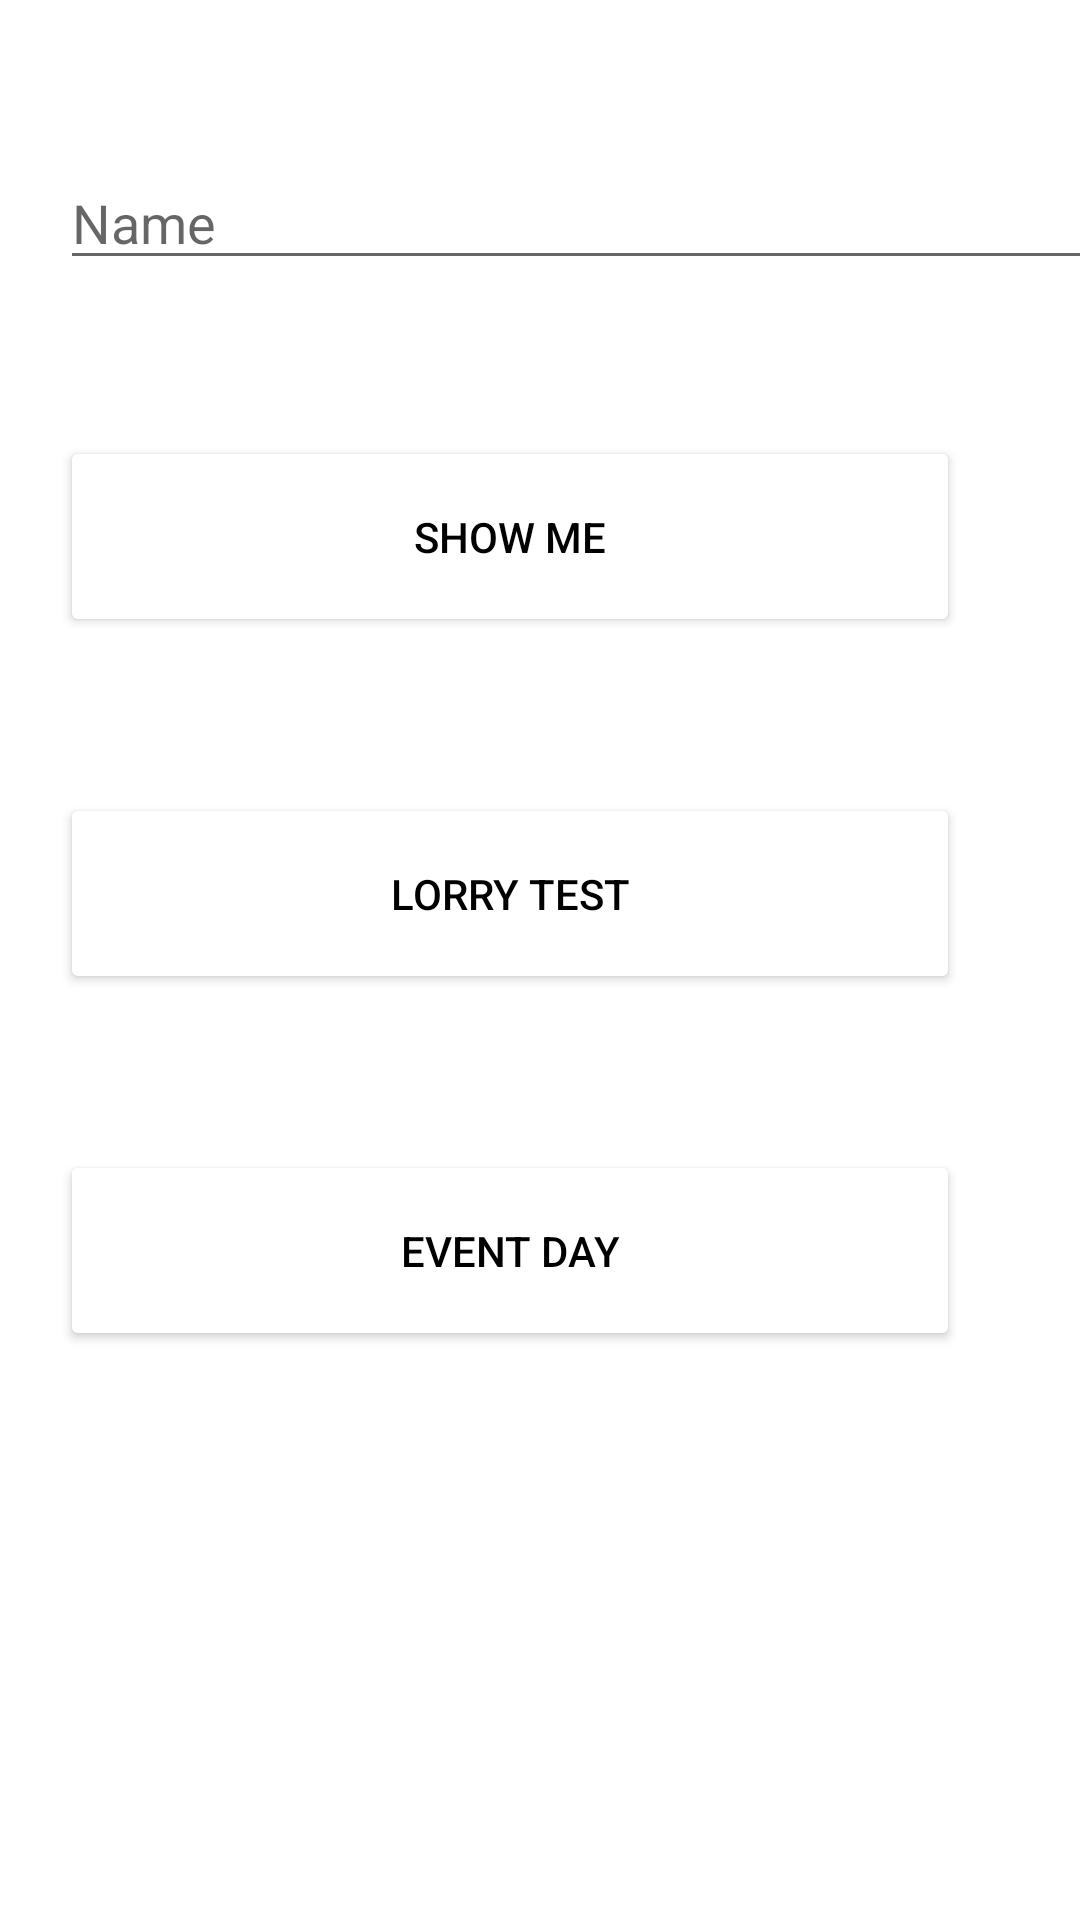

Reconstruct the res/layout file that produces this screen, plus the resources it refers to.
<!-- AndroidManifest.xml: application theme Theme.TpIntent -->
<!-- res/layout/activity_main.xml -->
<?xml version="1.0" encoding="utf-8"?>
<LinearLayout
    xmlns:android="http://schemas.android.com/apk/res/android"
    xmlns:app="http://schemas.android.com/apk/res-auto"
    xmlns:tools="http://schemas.android.com/tools"
    android:layout_width="match_parent"
    android:layout_height="match_parent"
    android:orientation="vertical"
    android:background="@color/white"
    tools:context=".MainActivity">


    <EditText
        android:id="@+id/text"
        android:layout_width="353dp"
        android:layout_height="wrap_content"
        android:layout_marginTop="52dp"
        android:layout_marginLeft="20dp"
        android:layout_marginRight="20dp"
        android:hint="Name"
        android:inputType="textPersonName"
        app:errorEnabled="true" />

    <Button
        android:id="@+id/button"
        android:layout_width="300dp"
        android:layout_height="67dp"

        android:text="Show me"
        android:layout_marginTop="52dp"
        android:layout_marginLeft="20dp"
        android:layout_marginRight="20dp"
        android:textColor="@color/black"
        android:backgroundTint="@color/white"
        />

    <Button
        android:id="@+id/button2"
        android:layout_width="300dp"
        android:layout_height="67dp"
        android:layout_marginTop="52dp"
        android:layout_marginLeft="20dp"
        android:layout_marginRight="20dp"
        android:text="Lorry Test"
        android:textColor="@color/black"
        android:backgroundTint="@color/white"
        />

    <Button
        android:id="@+id/button3"
        android:layout_width="300dp"
        android:layout_height="67dp"
        android:textColor="@color/black"
        android:backgroundTint="@color/white"
        android:text="Event Day"
        android:layout_marginTop="52dp"
        android:layout_marginLeft="20dp"
        android:layout_marginRight="20dp"
         />


</LinearLayout>
<!-- resources referenced by this layout -->
<resources>
  <style name="Theme.TpIntent" parent="Theme.MaterialComponents.DayNight.DarkActionBar">
          
          <item name="colorPrimary">@color/purple_500</item>
          <item name="colorPrimaryVariant">@color/purple_700</item>
          <item name="colorOnPrimary">@color/white</item>
          
          <item name="colorSecondary">@color/teal_200</item>
          <item name="colorSecondaryVariant">@color/teal_700</item>
          <item name="colorOnSecondary">@color/black</item>
          
          <item name="android:statusBarColor" tools:targetApi="l">?attr/colorPrimaryVariant</item>
          
      </style>
  <!-- not gathered from this repository: default colours our renderer supplied (Android Studio template values) -->
  <color name="purple_500">#FF6200EE</color>
  <color name="purple_700">#FF3700B3</color>
  <color name="teal_200">#FF03DAC5</color>
  <color name="teal_700">#FF018786</color>
  <color name="black">#FF000000</color>
  <color name="white">#FFFFFFFF</color>
</resources>
